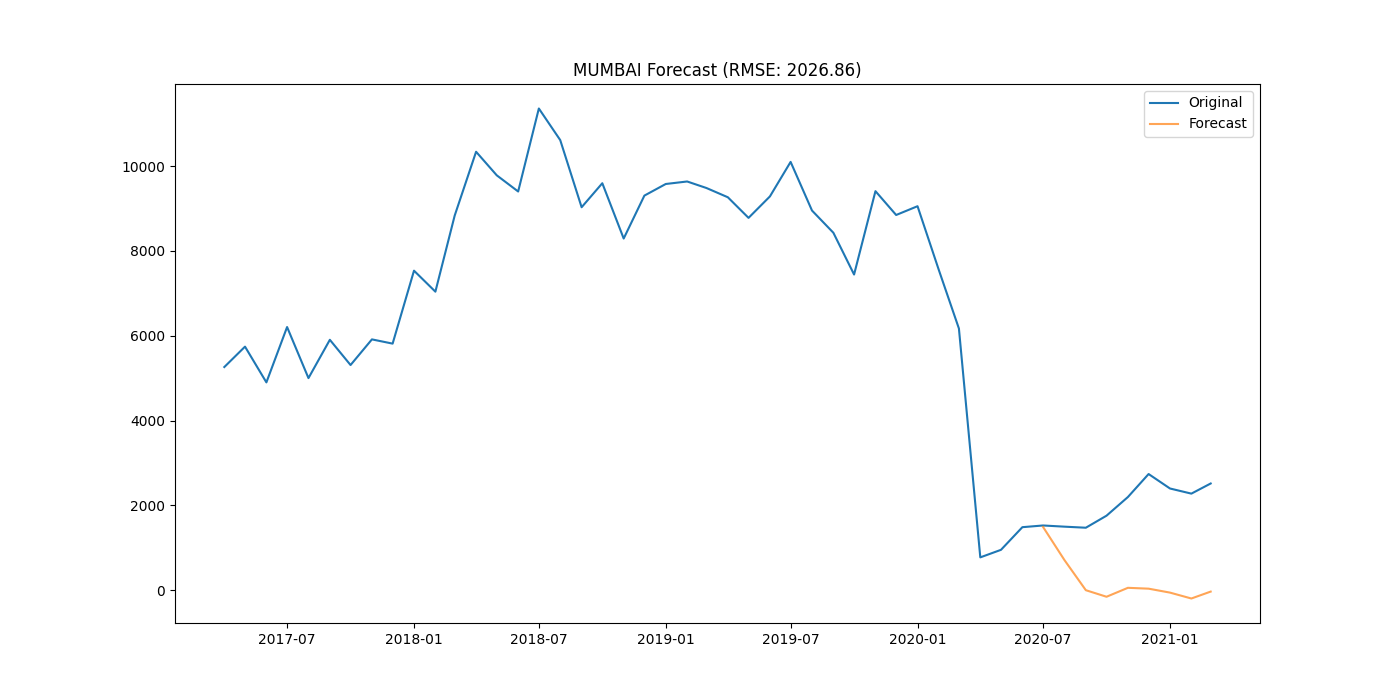

The file beside this chart, header and first rows:
district, date, actual, forecast
MUMBAI, 2020-07-01, 1525, 1490
MUMBAI, 2020-08-01, 1497, 709.3
MUMBAI, 2020-09-01, 1472, -1.042
MUMBAI, 2020-10-01, 1756, -155.6
MUMBAI, 2020-11-01, 2196, 55.19
MUMBAI, 2020-12-01, 2738, 34.92
MUMBAI, 2021-01-01, 2397, -57.89
MUMBAI, 2021-02-01, 2276, -196.8
MUMBAI, 2021-03-01, 2515, -33.85
